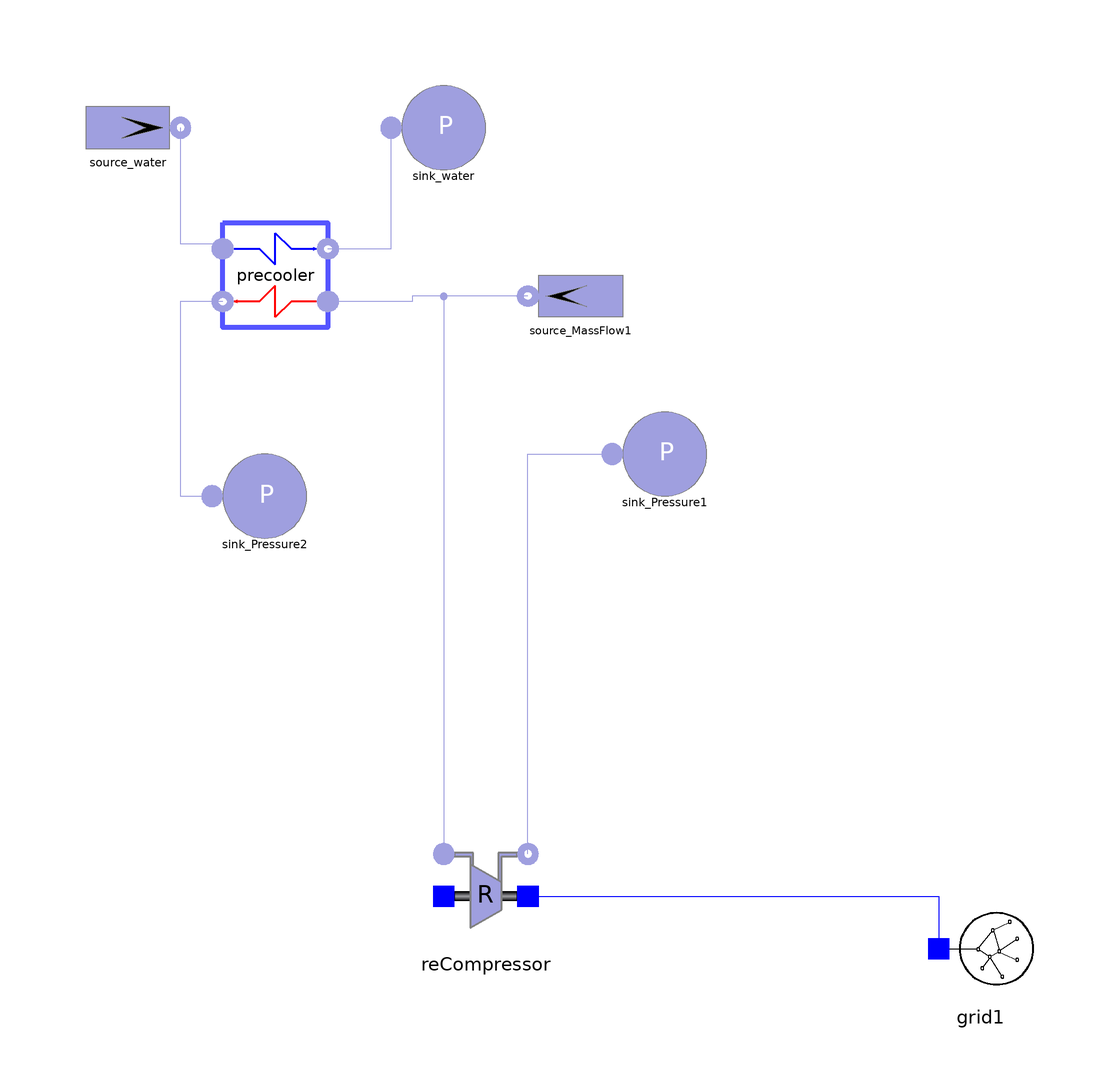

The component connection diagram of the Modelica model below, drawn from its own Placement and Line annotations.

model Add_Recompressor
          import Modelica.Utilities.Streams.*;
          parameter Integer n_pr = 6;
          parameter Real w_water = 100;
          Components.Gas.Sink_Pressure sink_water(p0 = 110000) annotation(Placement(visible = true, transformation(origin = {-30, 78}, extent = {{-10, -10}, {10, 10}}, rotation = 0)));
          Components.Gas.Source_MassFlow source_water(w0 = w_water, T0 = 293, redeclare model Medium = SimpleBrayton.Substances.WaterLiquid) annotation(Placement(visible = true, transformation(origin = {-90, 78}, extent = {{-10, -10}, {10, 10}}, rotation = 360)));
          Components.Gas.Parametrized_Components.Precooler precooler(n = n_pr) annotation(Placement(visible = true, transformation(origin = {-62, 50}, extent = {{-10, 10}, {10, -10}}, rotation = 0)));
          Components.Gas.Source_MassFlow source_MassFlow1(w0 = 121, T0 = 342.99, p_start = 7.64e6) annotation(Placement(visible = true, transformation(origin = {-4, 46}, extent = {{10, -10}, {-10, 10}}, rotation = 0)));
          Components.Gas.Sink_Pressure sink_Pressure1(p0 = 19.94e6) annotation(Placement(visible = true, transformation(origin = {12, 16}, extent = {{-10, -10}, {10, 10}}, rotation = 0)));
          Components.Electrical.Grid grid1 annotation(Placement(visible = true, transformation(origin = {72, -78}, extent = {{-10, -10}, {10, 10}}, rotation = 0)));
          Components.Gas.ReCompressor reCompressor(Tout_start = 429.3, Tin_start = 342.99, pin_start = 7.64e6) annotation(Placement(visible = true, transformation(origin = {-22, -68}, extent = {{-10, -10}, {10, 10}}, rotation = 0)));
          Components.Gas.Sink_Pressure sink_Pressure2(p0 = 7.63e6) annotation(Placement(visible = true, transformation(origin = {-64, 8}, extent = {{-10, -10}, {10, 10}}, rotation = 0)));
        equation
          connect(precooler.outlet_hot, sink_Pressure2.inlet) annotation(Line(points = {{-72, 45}, {-80, 45}, {-80, 8}, {-74, 8}, {-74, 8}}, color = {159, 159, 223}));
          connect(reCompressor.outlet, sink_Pressure1.inlet) annotation(Line(points = {{-14, -60}, {-14, -60}, {-14, 16}, {2, 16}, {2, 16}}, color = {159, 159, 223}));
          connect(source_MassFlow1.outlet, reCompressor.inlet) annotation(Line(points = {{-14, 46}, {-30, 46}, {-30, -60}}, color = {159, 159, 223}));
          connect(reCompressor.shaft_r, grid1.connection) annotation(Line(points = {{-14, -68}, {64, -68}, {64, -78}}, color = {0, 0, 255}));
          connect(source_MassFlow1.outlet, precooler.inlet_hot) annotation(Line(points = {{-14, 46}, {-36, 46}, {-36, 45}, {-52, 45}}, color = {159, 159, 223}));
          connect(precooler.outlet_cold, sink_water.inlet) annotation(Line(points = {{-52, 55}, {-40, 55}, {-40, 78}, {-40, 78}}, color = {159, 159, 223}));
          connect(source_water.outlet, precooler.inlet_cold) annotation(Line(points = {{-80, 78}, {-80, 78}, {-80, 56}, {-72, 56}, {-72, 56}}, color = {159, 159, 223}));
          when pre(terminal()) == true then
            Modelica.Utilities.Files.remove("C:\\Users\\Topomouse\\Desktop\\BCinit.txt");
            print(SimpleBrayton.Utilities.PrintInitialization("precooler.wall.T", precooler.wall.T, false), "C:\\Users\\Topomouse\\Desktop\\BCinit.txt");
            print(SimpleBrayton.Utilities.PrintInitialization("precooler.pipe_cold.T", precooler.pipe_cold.fluid[2:n_pr + 1].T), "C:\\Users\\Topomouse\\Desktop\\BCinit.txt");
            print(SimpleBrayton.Utilities.PrintInitialization("precooler.pipe_hot.T", precooler.pipe_hot.fluid[2:n_pr + 1].T), "C:\\Users\\Topomouse\\Desktop\\BCinit.txt");
          end when;
        initial equation
          precooler.pipe_hot.T[2:7] = {320.968, 313.636, 309.991, 307.723, 306.151, 305.288};
          precooler.pipe_cold.T[2:7] = {300.676, 303.881, 306.128, 308.469, 311.727, 318.381};
          precooler.wall.T = {303.268, 305.346, 307.154, 309.538, 313.214, 321.419};
          annotation(experiment(StartTime = 0, StopTime = 20, Tolerance = 1e-06, Interval = 0.04));
        end Add_Recompressor;